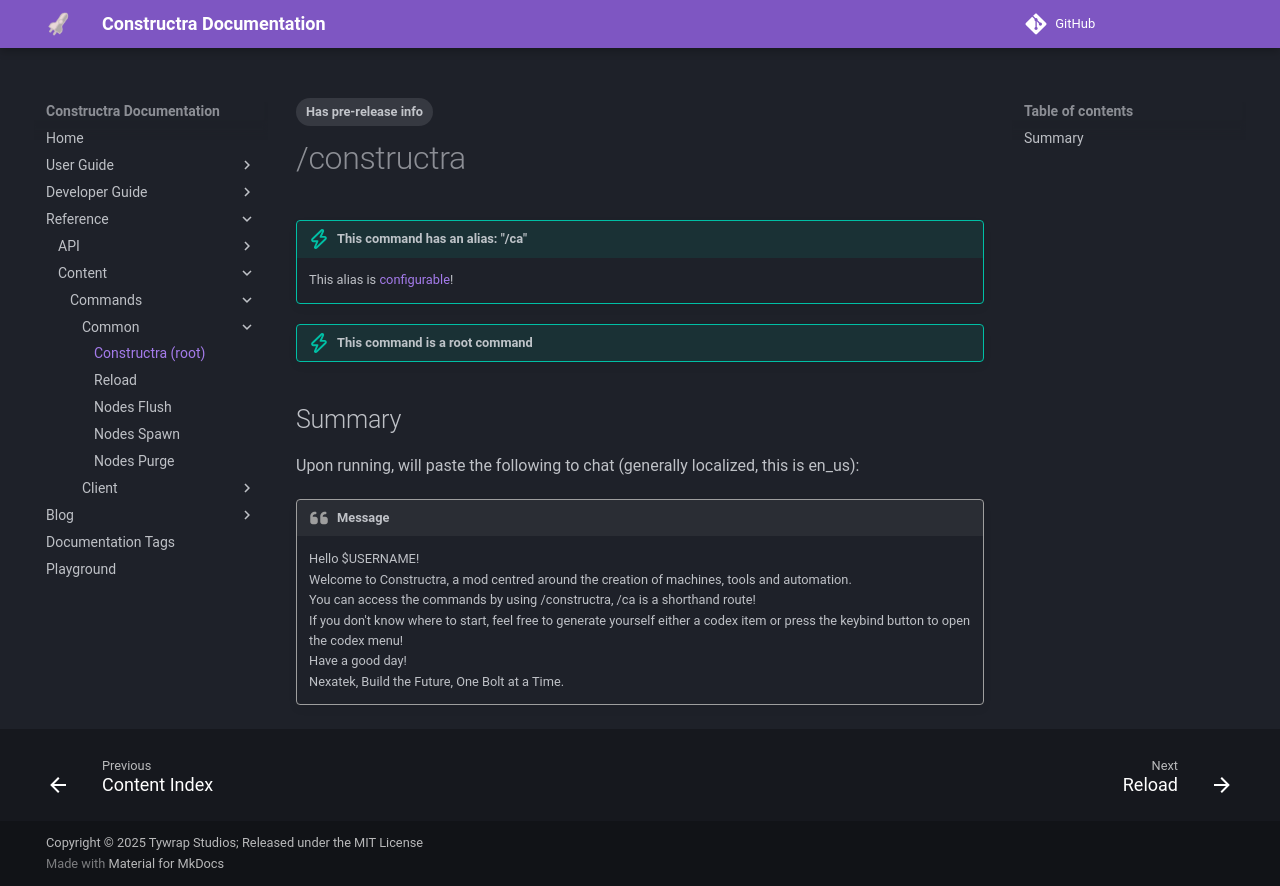

repository: Tywrap-Studios/Constructra · page: reference/content/commands/common/ca/index.html · generator: mkdocs

---
tags:
  - Has pre-release info
---
# /constructra

!!! tip "This command has an alias: "/ca""
    This alias is [configurable](../../../../users/configuration/server-config.md)!
!!! tip "This command is a root command"

## Summary
Upon running, will paste the following to chat (generally localized, this is en_us):

!!! quote "Message"
    Hello $USERNAME!  
    Welcome to Constructra, a mod centred around the creation of machines, tools and automation.  
    You can access the commands by using /constructra, /ca is a shorthand route!  
    If you don't know where to start, feel free to generate yourself either a codex item or press the keybind button to open the codex menu!  
    Have a good day!  
    Nexatek, Build the Future, One Bolt at a Time.
